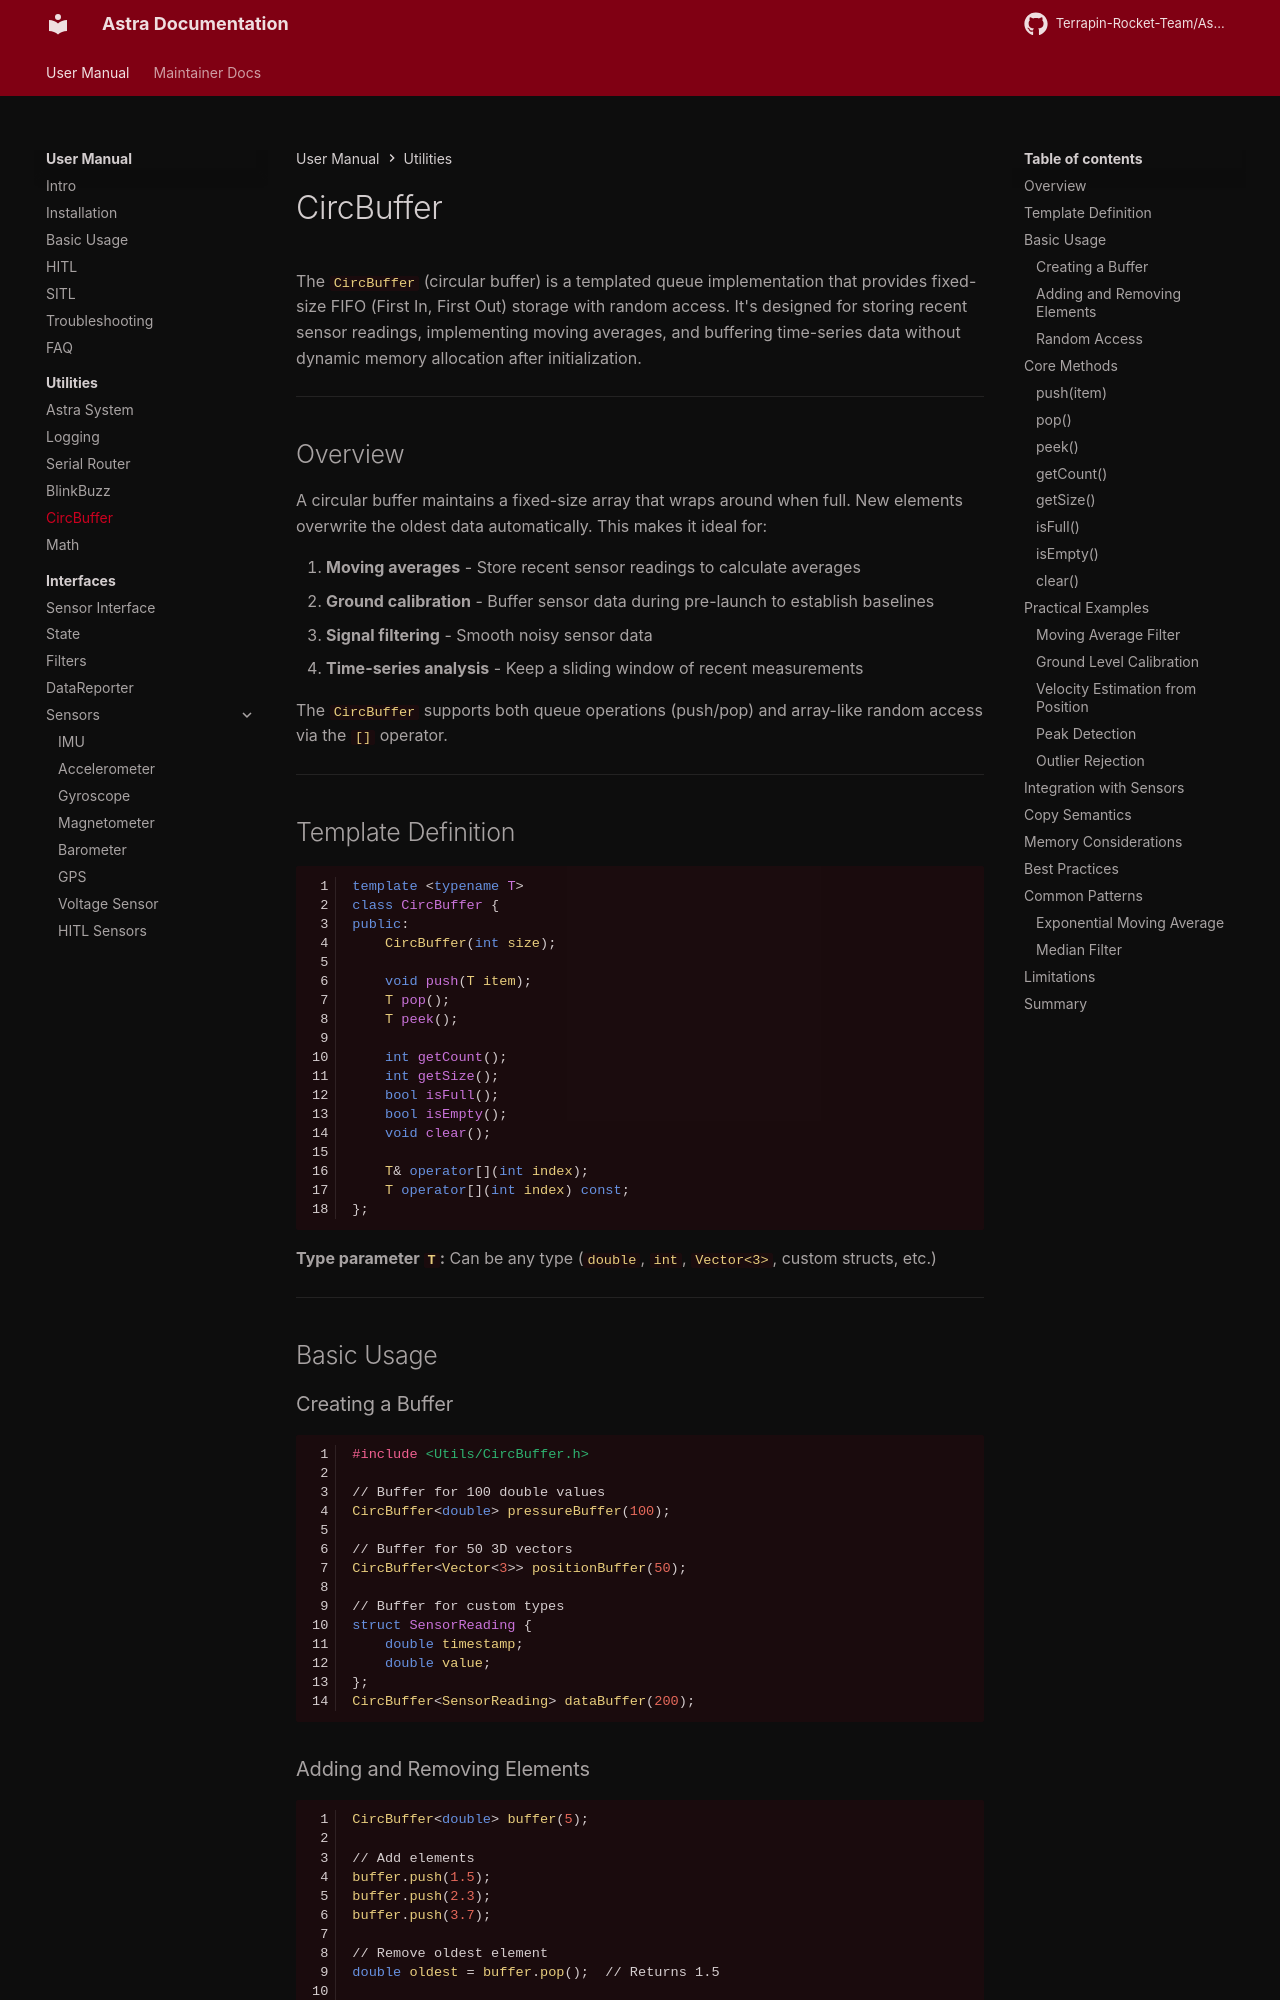

repository: Terrapin-Rocket-Team/Astra · page: user-guide/utils/circbuffer/index.html · generator: mkdocs

# CircBuffer

The `CircBuffer` (circular buffer) is a templated queue implementation that provides fixed-size FIFO (First In, First Out) storage with random access. It's designed for storing recent sensor readings, implementing moving averages, and buffering time-series data without dynamic memory allocation after initialization.

---

## Overview

A circular buffer maintains a fixed-size array that wraps around when full. New elements overwrite the oldest data automatically. This makes it ideal for:

1. **Moving averages** - Store recent sensor readings to calculate averages
2. **Ground calibration** - Buffer sensor data during pre-launch to establish baselines
3. **Signal filtering** - Smooth noisy sensor data
4. **Time-series analysis** - Keep a sliding window of recent measurements

The `CircBuffer` supports both queue operations (push/pop) and array-like random access via the `[]` operator.

---

## Template Definition

```cpp
template <typename T>
class CircBuffer {
public:
    CircBuffer(int size);

    void push(T item);
    T pop();
    T peek();

    int getCount();
    int getSize();
    bool isFull();
    bool isEmpty();
    void clear();

    T& operator[](int index);
    T operator[](int index) const;
};
```

**Type parameter `T`:** Can be any type (`double`, `int`, `Vector<3>`, custom structs, etc.)

---

## Basic Usage

### Creating a Buffer

```cpp
#include <Utils/CircBuffer.h>

// Buffer for 100 double values
CircBuffer<double> pressureBuffer(100);

// Buffer for 50 3D vectors
CircBuffer<Vector<3>> positionBuffer(50);

// Buffer for custom types
struct SensorReading {
    double timestamp;
    double value;
};
CircBuffer<SensorReading> dataBuffer(200);
```

### Adding and Removing Elements

```cpp
CircBuffer<double> buffer(5);

// Add elements
buffer.push(1.5);
buffer.push(2.3);
buffer.push(3.7);

// Remove oldest element
double oldest = buffer.pop();  // Returns 1.5

// View oldest without removing
double next = buffer.peek();   // Returns 2.3 (doesn't remove)
```
